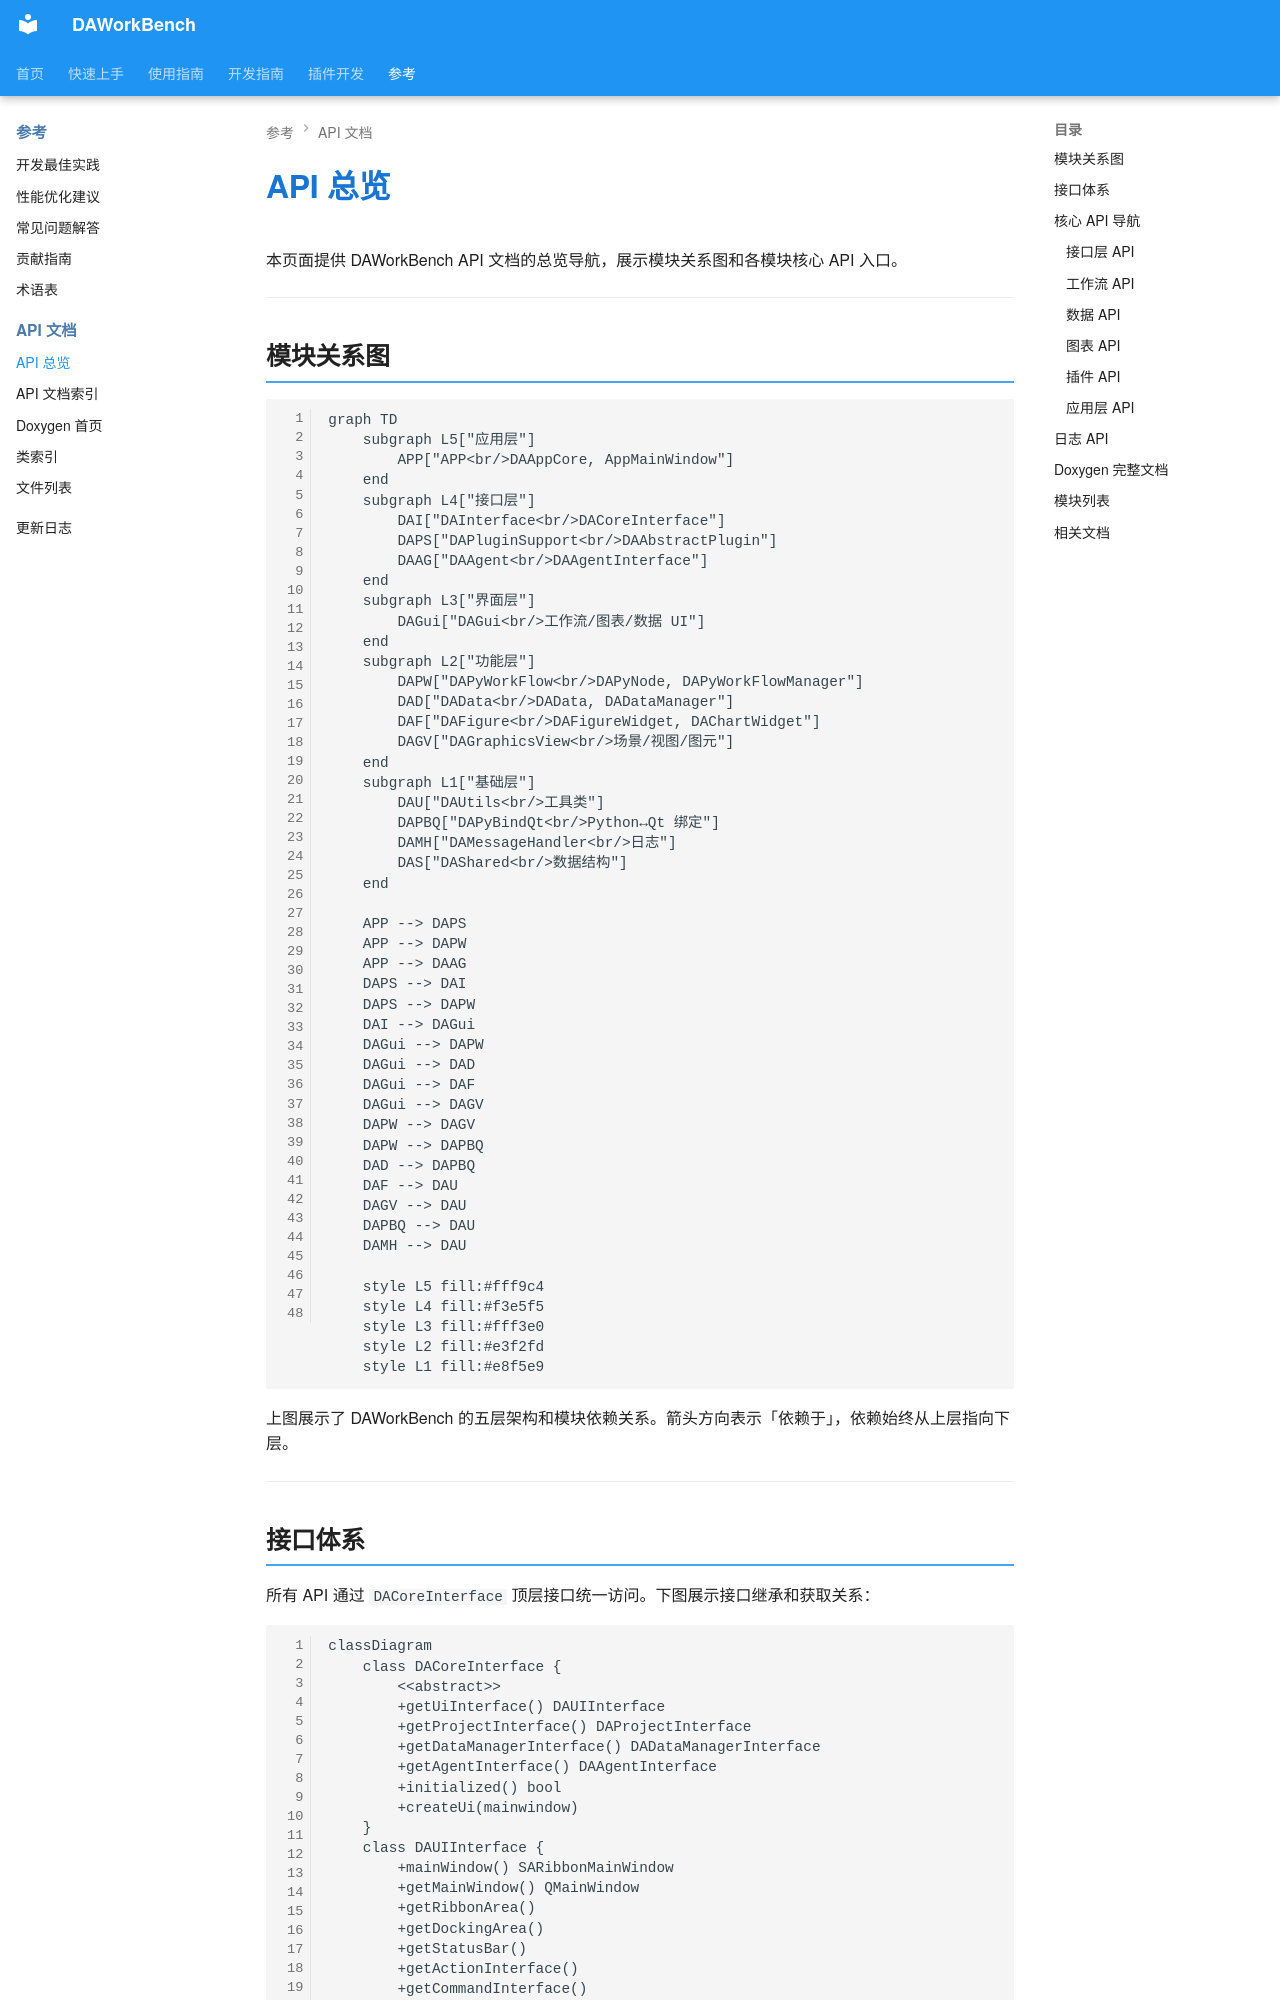

repository: czyt1988/data-workbench · page: zh/reference/api-reference/overview/index.html · generator: mkdocs

# API 总览

本页面提供 DAWorkBench API 文档的总览导航，展示模块关系图和各模块核心 API 入口。

---

## 模块关系图

```mermaid
graph TD
    subgraph L5["应用层"]
        APP["APP<br/>DAAppCore, AppMainWindow"]
    end
    subgraph L4["接口层"]
        DAI["DAInterface<br/>DACoreInterface"]
        DAPS["DAPluginSupport<br/>DAAbstractPlugin"]
        DAAG["DAAgent<br/>DAAgentInterface"]
    end
    subgraph L3["界面层"]
        DAGui["DAGui<br/>工作流/图表/数据 UI"]
    end
    subgraph L2["功能层"]
        DAPW["DAPyWorkFlow<br/>DAPyNode, DAPyWorkFlowManager"]
        DAD["DAData<br/>DAData, DADataManager"]
        DAF["DAFigure<br/>DAFigureWidget, DAChartWidget"]
        DAGV["DAGraphicsView<br/>场景/视图/图元"]
    end
    subgraph L1["基础层"]
        DAU["DAUtils<br/>工具类"]
        DAPBQ["DAPyBindQt<br/>Python↔Qt 绑定"]
        DAMH["DAMessageHandler<br/>日志"]
        DAS["DAShared<br/>数据结构"]
    end

    APP --> DAPS
    APP --> DAPW
    APP --> DAAG
    DAPS --> DAI
    DAPS --> DAPW
    DAI --> DAGui
    DAGui --> DAPW
    DAGui --> DAD
    DAGui --> DAF
    DAGui --> DAGV
    DAPW --> DAGV
    DAPW --> DAPBQ
    DAD --> DAPBQ
    DAF --> DAU
    DAGV --> DAU
    DAPBQ --> DAU
    DAMH --> DAU

    style L5 fill:#fff9c4
    style L4 fill:#f3e5f5
    style L3 fill:#fff3e0
    style L2 fill:#e3f2fd
    style L1 fill:#e8f5e9
```

上图展示了 DAWorkBench 的五层架构和模块依赖关系。箭头方向表示「依赖于」，依赖始终从上层指向下层。

---
